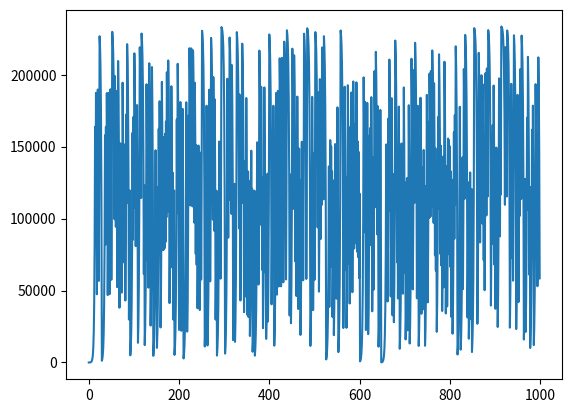

Write Python code to recreate this figure.
# print("".join(s[0] for s in input("Input. ").split()))

import matplotlib.pyplot as plt

a = 1
seq = []
for _ in range(1000):
    a = (2*a+4)%234002
    # a = (31 * a + 127) % 147017
    seq.append(a)

plt.plot(seq)
plt.show()